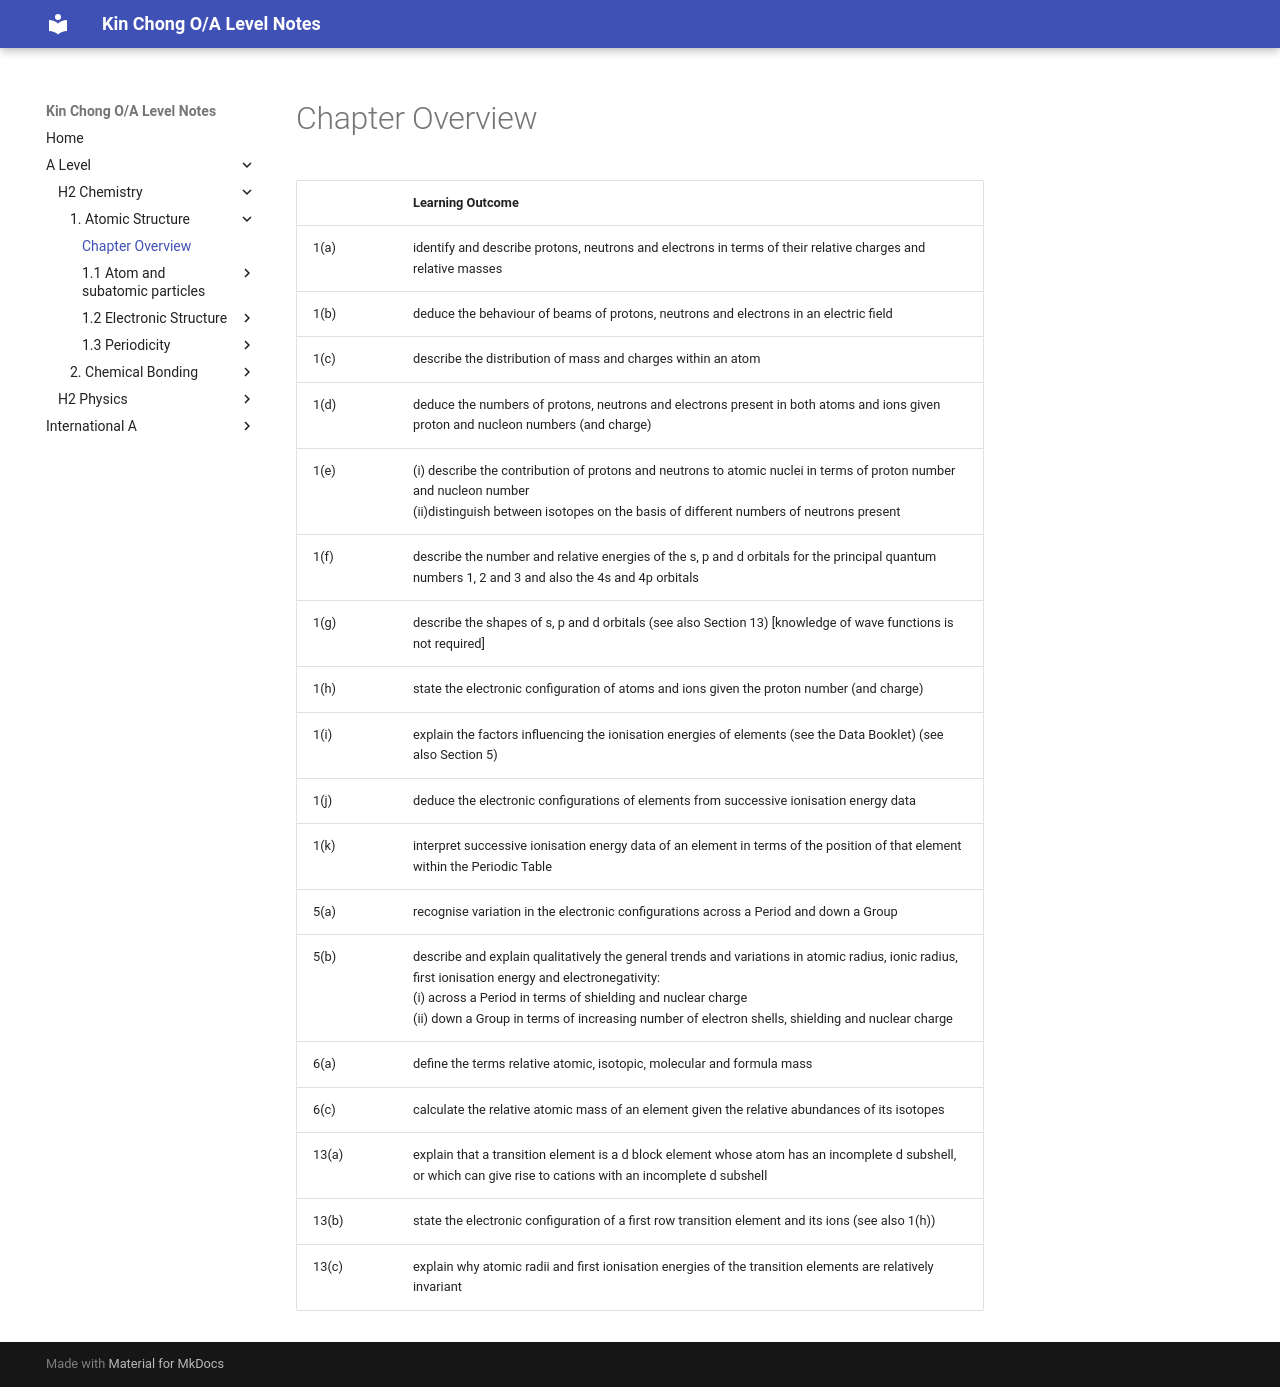

repository: wkc75/Wong_Kin_Chong_O-A_level_notes · page: a-level/h2-chemistry/chap-one-atomic-structure/learning-outcome/index.html · generator: mkdocs

|       | Learning Outcome                                                                                                                                                                                                                                                                                                            |
| ----- | --------------------------------------------------------------------------------------------------------------------------------------------------------------------------------------------------------------------------------------------------------------------------------------------------------------------------- |
| 1(a)  | identify and describe protons, neutrons and electrons in terms of their relative charges and relative masses                                                                                                                                                                                                                |
| 1(b)  | deduce the behaviour of beams of protons, neutrons and electrons in an electric field                                                                                                                                                                                                                                       |
| 1(c)  | describe the distribution of mass and charges within an atom                                                                                                                                                                                                                                                                |
| 1(d)  | deduce the numbers of protons, neutrons and electrons present in both atoms and ions given proton and nucleon numbers (and charge)                                                                                                                                                                                          |
| 1(e)  | (i) describe the contribution of protons and neutrons to atomic nuclei in terms of proton number and nucleon number <br> (ii)distinguish between isotopes on the basis of different numbers of neutrons present                                                                                                             |
| 1(f)  | describe the number and relative energies of the s, p and d orbitals for the principal quantum numbers 1, 2 and 3 and also the 4s and 4p orbitals                                                                                                                                                                           |
| 1(g)  | describe the shapes of s, p and d orbitals (see also Section 13) [knowledge of wave functions is not required]                                                                                                                                                                                                              |
| 1(h)  | state the electronic configuration of atoms and ions given the proton number (and charge)                                                                                                                                                                                                                                   |
| 1(i)  | explain the factors influencing the ionisation energies of elements (see the Data Booklet) (see also Section 5)                                                                                                                                                                                                             |
| 1(j)  | deduce the electronic configurations of elements from successive ionisation energy data                                                                                                                                                                                                                                     |
| 1(k)  | interpret successive ionisation energy data of an element in terms of the position of that element within the Periodic Table                                                                                                                                                                                                |
| 5(a)  | recognise variation in the electronic configurations across a Period and down a Group                                                                                                                                                                                                                                       |
| 5(b)  | describe and explain qualitatively the general trends and variations in atomic radius, ionic radius, first ionisation energy and electronegativity: <br> (i) across a Period in terms of shielding and nuclear charge <br> (ii) down a Group in terms of increasing number of electron shells, shielding and nuclear charge |
| 6(a)  | define the terms relative atomic, isotopic, molecular and formula mass                                                                                                                                                                                                                                                      |
| 6(c)  | calculate the relative atomic mass of an element given the relative abundances of its isotopes                                                                                                                                                                                                                              |
| 13(a) | explain that a transition element is a d block element whose atom has an incomplete d subshell, or which can give rise to cations with an incomplete d subshell                                                                                                                                                             |
| 13(b) | state the electronic configuration of a first row transition element and its ions (see also 1(h))                                                                                                                                                                                                                           |
| 13(c) | explain why atomic radii and first ionisation energies of the transition elements are relatively invariant                                                                                                                                                                                                                  |
